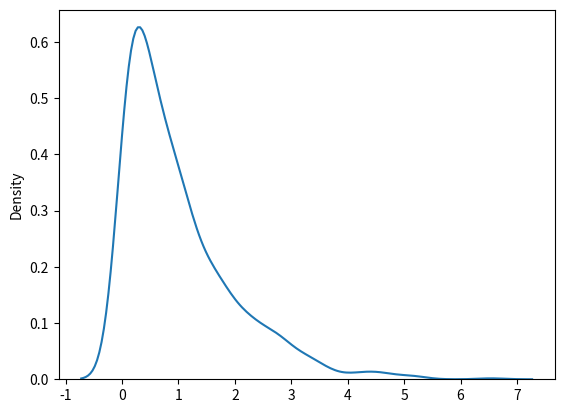

Write the Python code that produced this figure.
#exponential distribution
#describing time till next event 
#scale - inverse of rate ( see lam in poisson distribution ) defaults to 1.0.
#size - The shape of the returned array.

from numpy import random
from matplotlib import pyplot
import seaborn

s=random.exponential(scale=2,size=(2,3))
print(s)


#visualization of exponential dist.
seaborn.distplot(random.exponential(size=1000),hist=False)
pyplot.show()